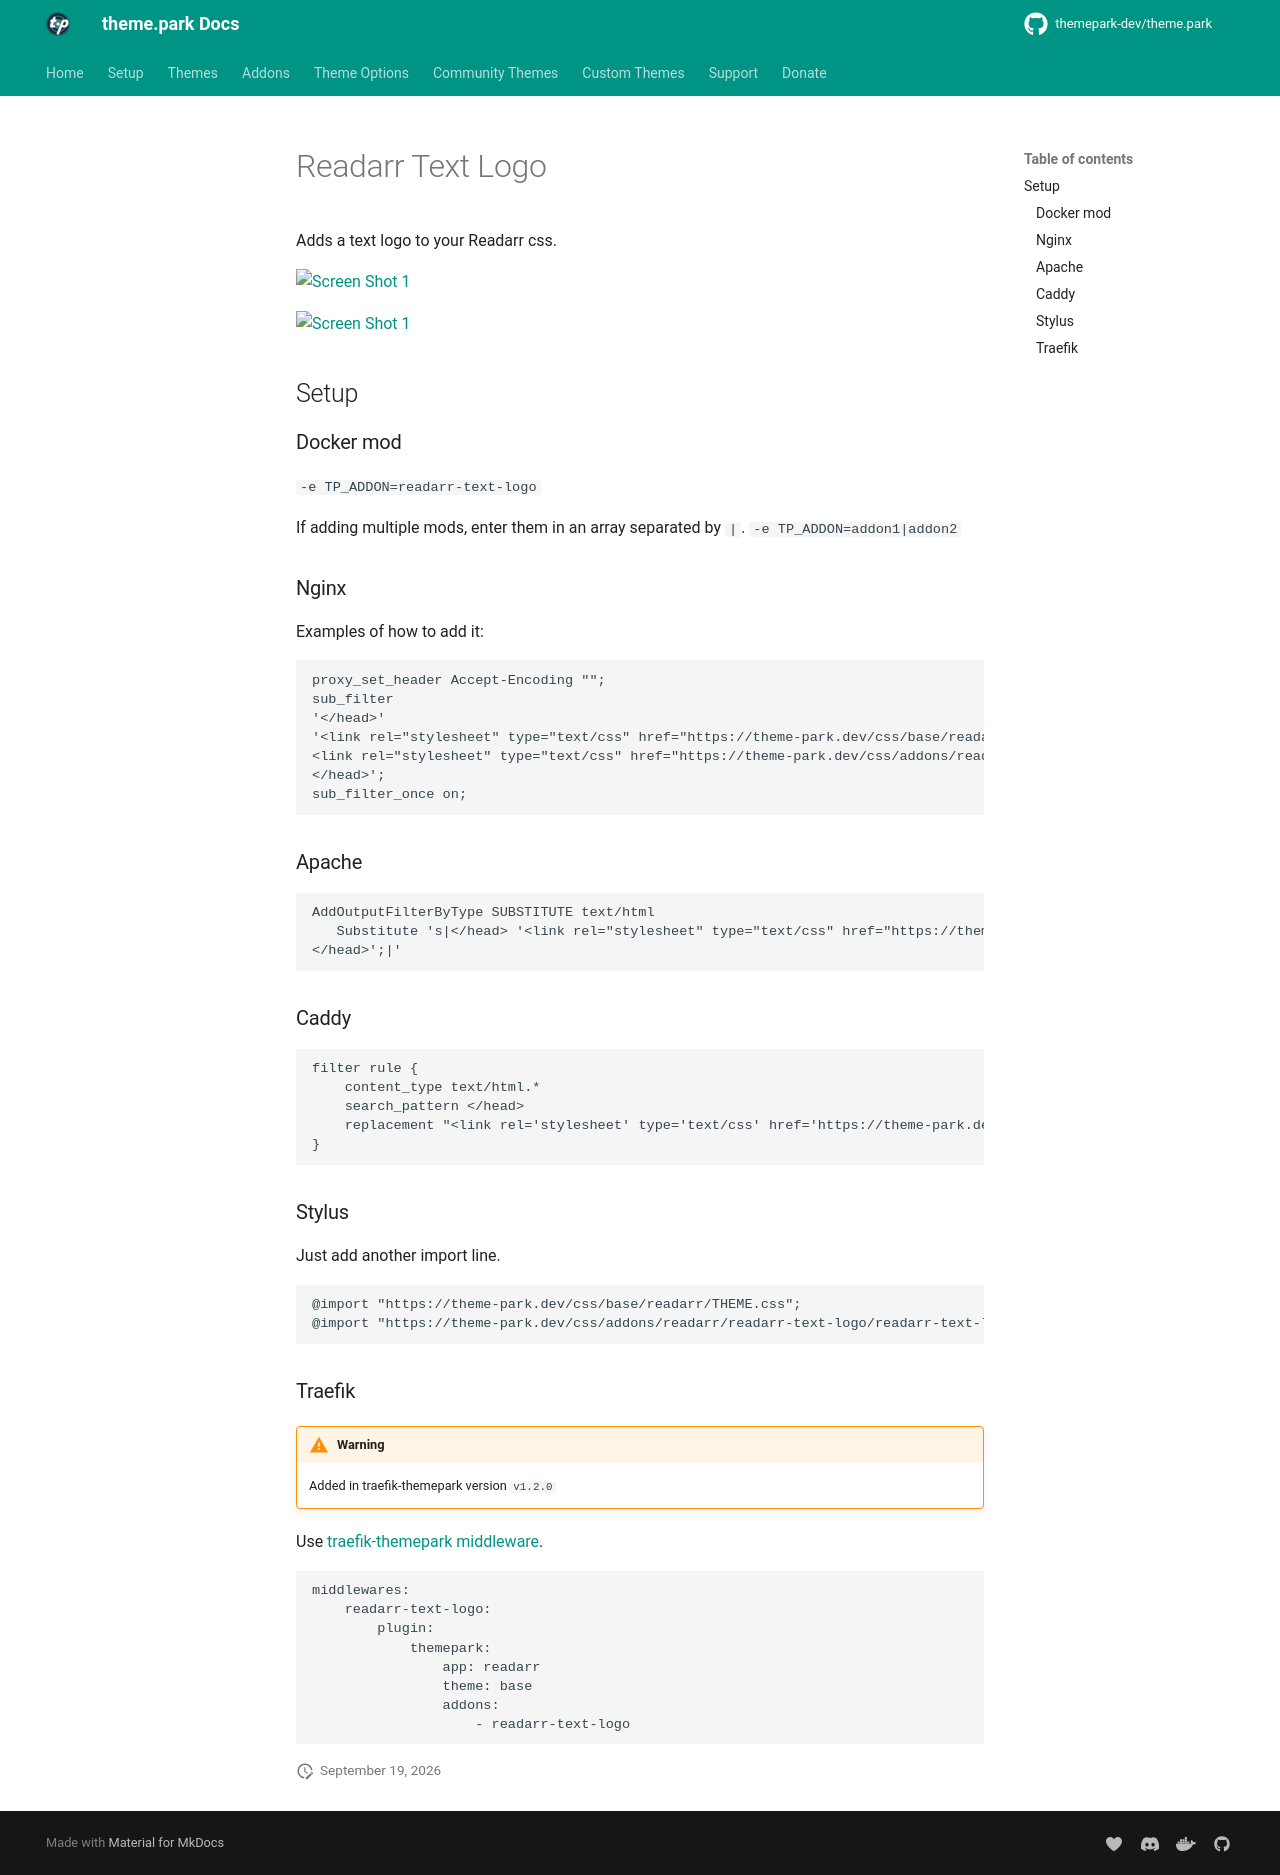

repository: themepark-dev/tp-docs · page: themes/addons/readarr/readarr-text-logo/index.html · generator: mkdocs

# Readarr Text Logo

Adds a text logo to your Readarr css.

<p>
<a href="screenshot.jpg" rel="noopener"><img src="screenshot.jpg" alt="Screen Shot 1" width="33%" /></a>
</p>
<p>
<a href="mobile.jpg" rel="noopener"><img src="mobile.jpg" alt="Screen Shot 1" width="33%" /></a>
</p>

{% set addon_app = "readarr" %}
{% set addon_name = "readarr-text-logo" %}
{% include-markdown "themes/addons/example.md" %}
